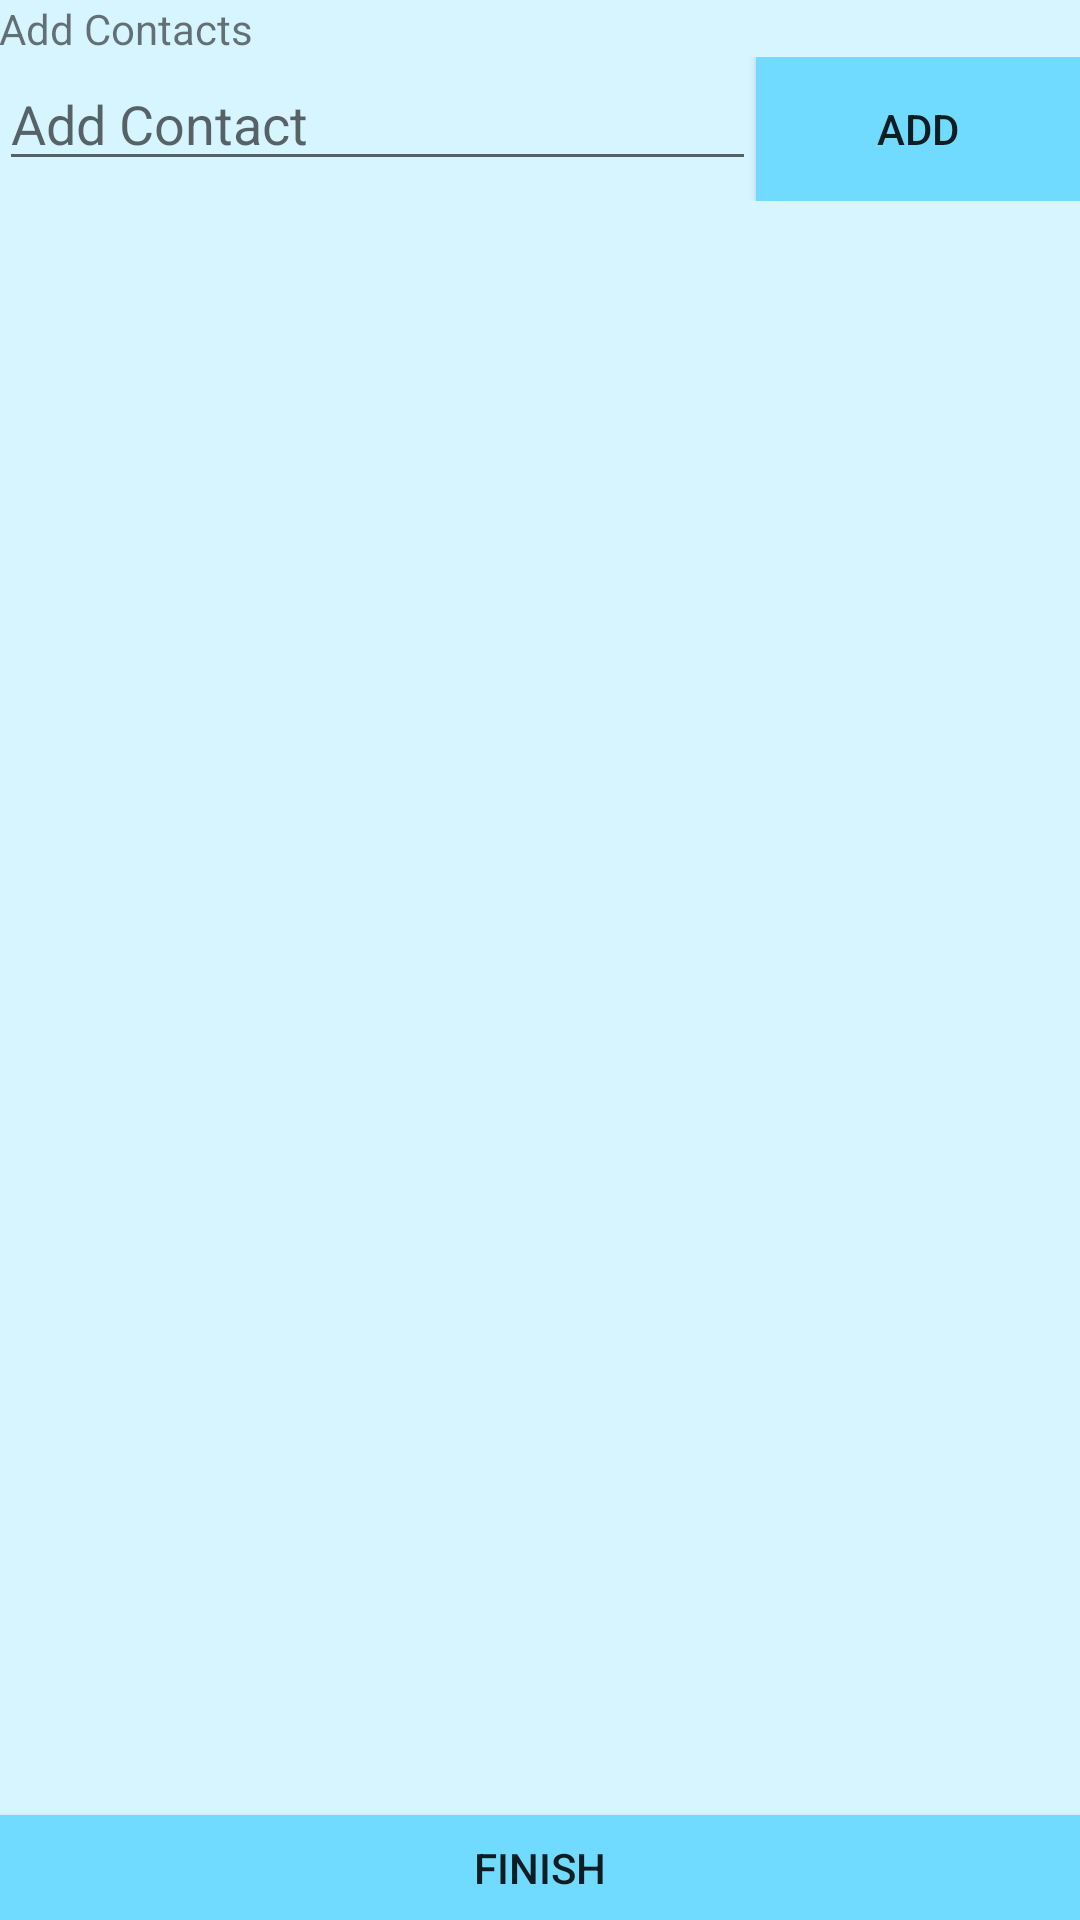

This screen was rendered from an Android layout file. Write that file and the resources it references.
<!-- AndroidManifest.xml: application theme AppTheme -->
<!-- res/layout/activity_add_contacts.xml -->
<RelativeLayout xmlns:android="http://schemas.android.com/apk/res/android"
    xmlns:tools="http://schemas.android.com/tools" android:layout_width="match_parent"
    android:layout_height="match_parent" android:paddingLeft="@dimen/activity_horizontal_margin"
    android:paddingRight="@dimen/activity_horizontal_margin"
    android:paddingTop="@dimen/activity_vertical_margin"
    android:paddingBottom="@dimen/activity_vertical_margin" tools:context="com.eventer.AddContacts">

    <TextView android:text="Add Contacts" android:layout_width="fill_parent"
        android:layout_height="wrap_content" android:id="@+id/addContact"
        android:layout_below="@+id/eventName"/>

    <LinearLayout
        android:layout_width="match_parent"
        android:layout_height="wrap_content" android:orientation="horizontal"
        android:id="@+id/home_add_people"
        android:layout_below="@+id/addContact"
        android:weightSum="10">

        <EditText
            android:layout_width="0dp"
            android:layout_height="wrap_content"
            android:inputType="textPersonName"
            android:hint="Add Contact"
            android:id="@+id/selectContact"
            android:layout_weight="7"/>

        <Button
            android:layout_width="0dp"
            android:layout_height="wrap_content"
            android:text="Add"
            android:id="@+id/addButton"
            android:layout_weight="3"
            style="@style/ButtonColor" />

    </LinearLayout>

    <ListView
        android:layout_width="fill_parent"
        android:layout_height="342dp"
        android:id="@+id/memberListView"
        android:layout_marginTop="5sp"
        android:divider="@android:color/transparent"
        android:layout_below="@+id/home_add_people"
        android:dividerHeight="5sp" />

    <Button
        android:layout_width="fill_parent"
        android:layout_height="35dp"
        android:minHeight="20dp"
        android:text="Finish"
        android:id="@+id/finishEvent"
        android:layout_alignParentBottom="true"
        style="@style/ButtonColor"/>

</RelativeLayout>
<!-- resources referenced by this layout -->
<resources>
  <style name="ButtonColor" parent="Widget.AppCompat.Button.Small">
          <item name="android:background">#70DBFF</item>
      </style>
  <style name="AppTheme" parent="Theme.AppCompat.Light.NoActionBar">
          
          <item name="android:background">#D6F5FF</item>
      </style>
</resources>
